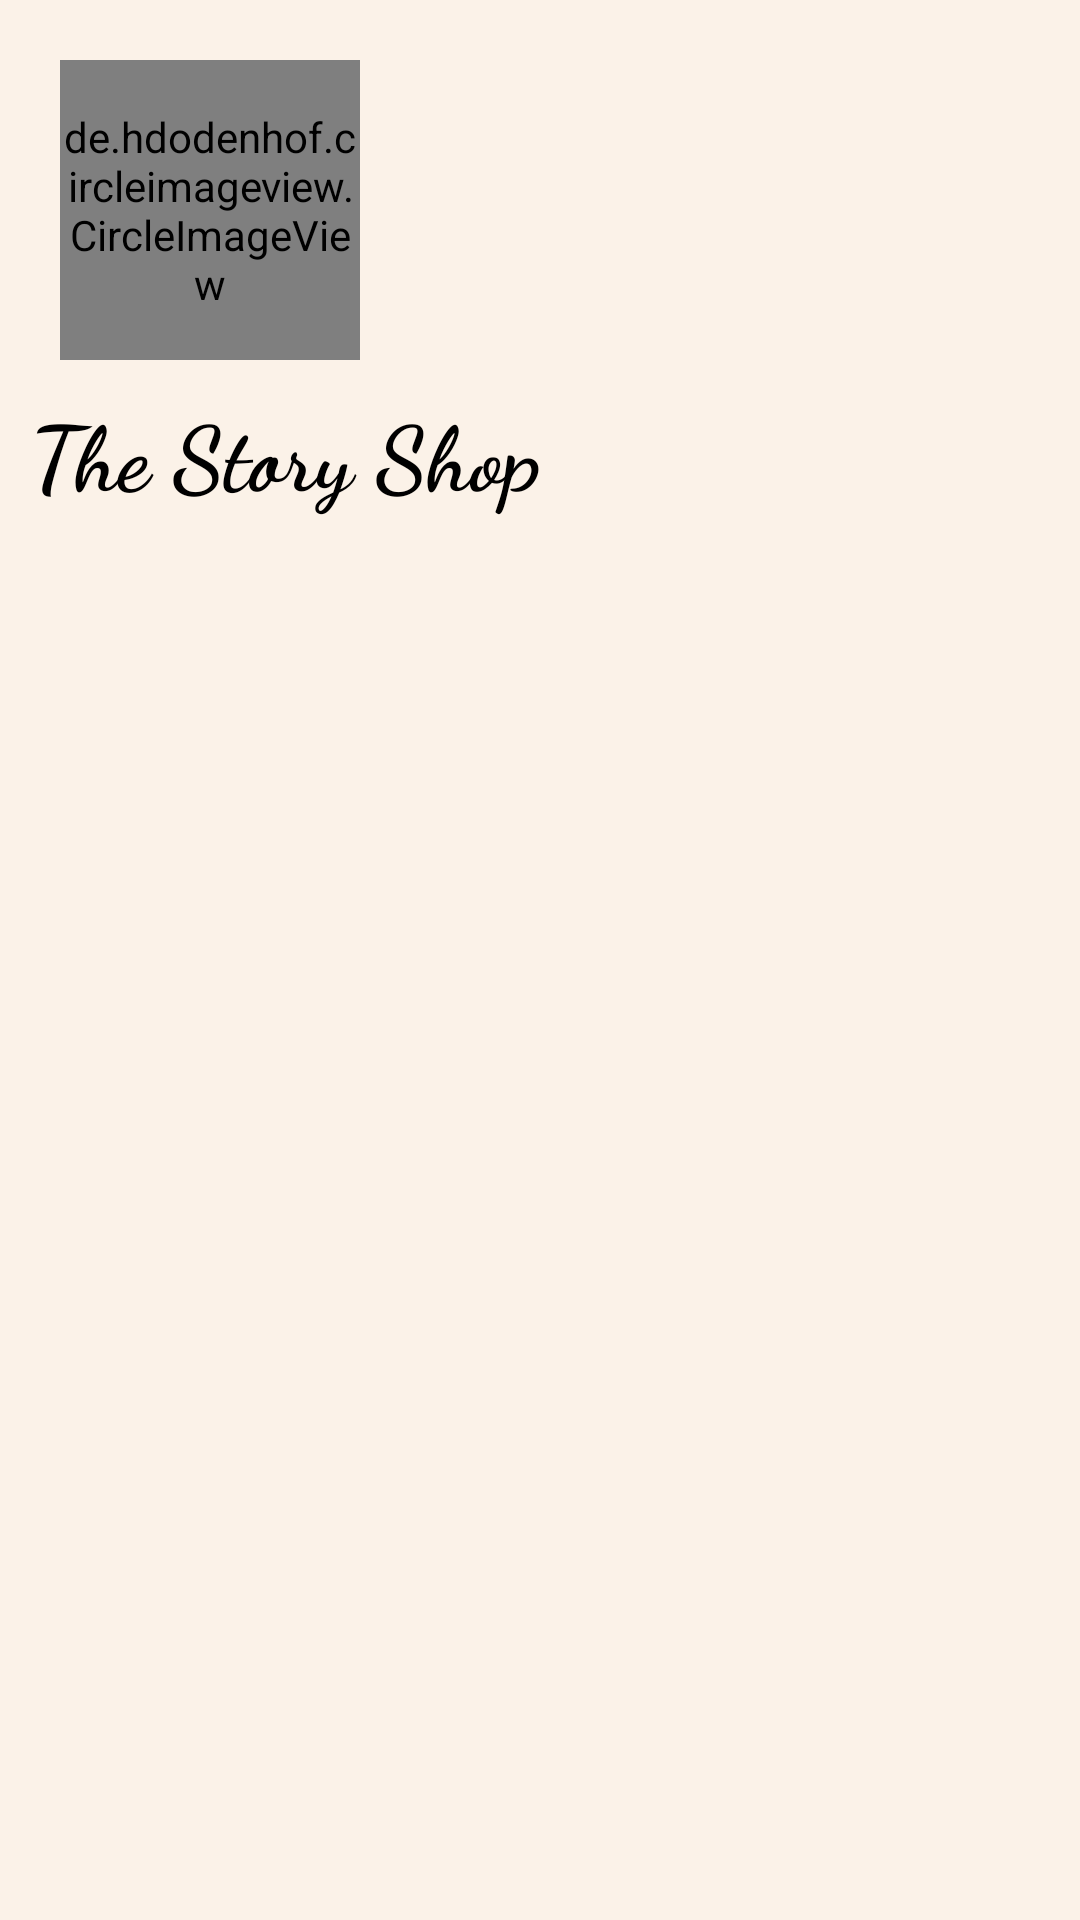

The Android layout XML behind this screen, and the referenced resources:
<!-- AndroidManifest.xml: application theme Theme.TheStoryShop -->
<!-- res/layout/nav_header.xml -->
<?xml version="1.0" encoding="utf-8"?>
<RelativeLayout xmlns:android="http://schemas.android.com/apk/res/android"
    xmlns:app="http://schemas.android.com/apk/res-auto"
    xmlns:tools="http://schemas.android.com/tools"
    android:layout_width="match_parent"
    android:layout_height="match_parent"
    tools:ignore="HardcodedText"
    android:background="@color/bg">
    
    <de.hdodenhof.circleimageview.CircleImageView
        android:id="@+id/navheaderpicture"
        android:layout_width="100dp"
        android:layout_height="100dp"
        android:layout_marginTop="20dp"
        android:layout_marginStart="20dp"
        android:src="@drawable/homeicon"/>

    <TextView
        android:id="@+id/shopName"
        android:layout_width="wrap_content"
        android:layout_height="wrap_content"
        android:text="The Story Shop"
        android:fontFamily="cursive"
        android:textSize="30sp"
        android:layout_below="@+id/navheaderpicture"
        android:textColor="@color/black"
        android:textStyle="bold"
        android:layout_marginTop="10dp"
        android:layout_marginStart="10dp"
        android:layout_marginBottom="10dp"/>

</RelativeLayout>
<!-- resources referenced by this layout -->
<resources>
  <color name="bg">#FBF2E8</color>
  <color name="black">#FF000000</color>
  <!-- drawable homeicon: png bitmap (drawable, 309987 bytes) -->
  <style name="Theme.TheStoryShop" parent="Base.Theme.TheStoryShop" />
  <style name="Base.Theme.TheStoryShop" parent="Theme.Material3.DayNight.NoActionBar">
          
          
      </style>
</resources>
